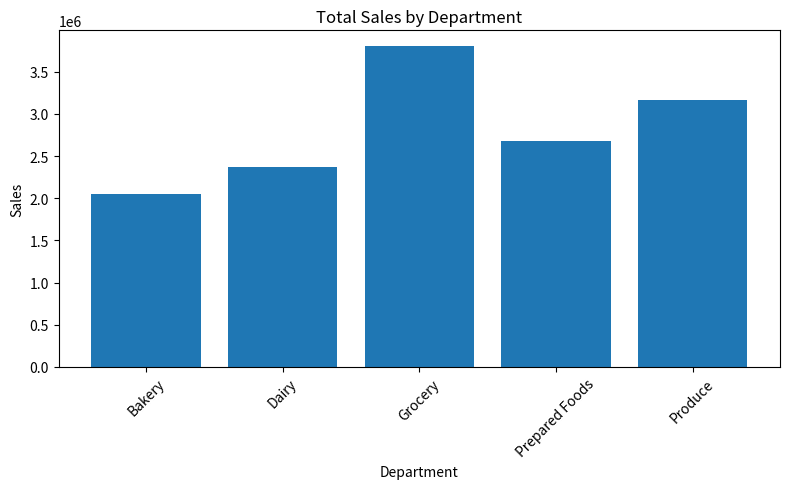
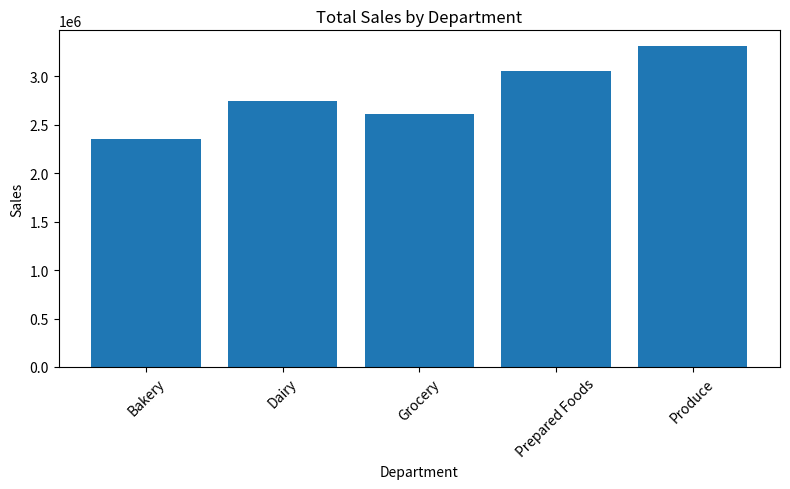
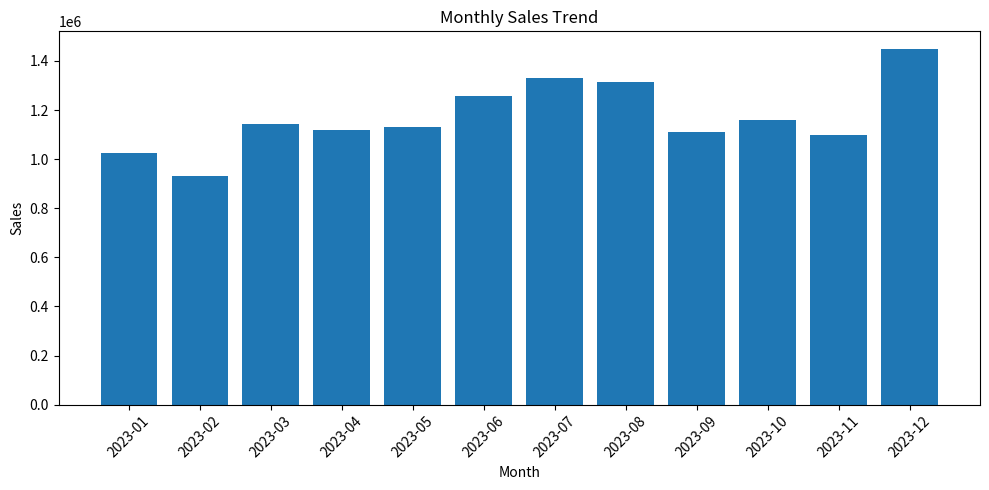
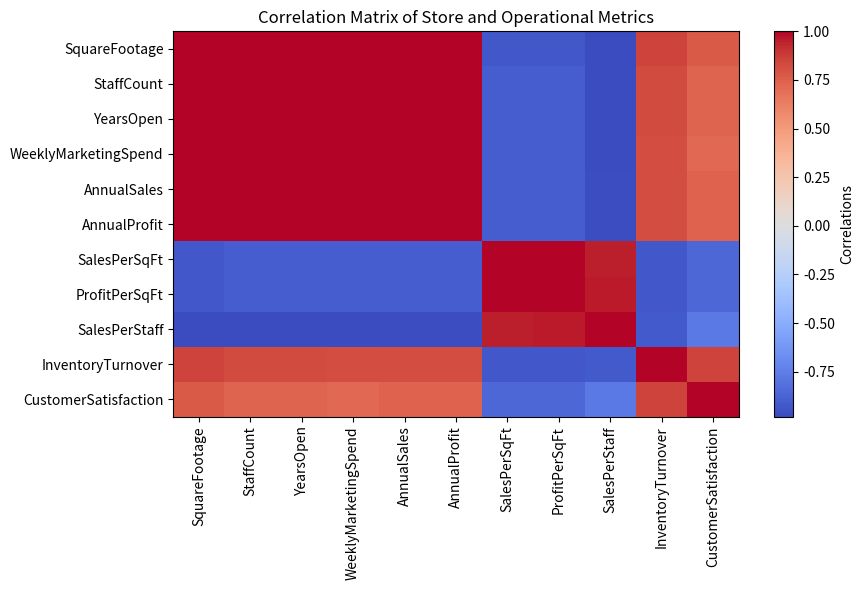
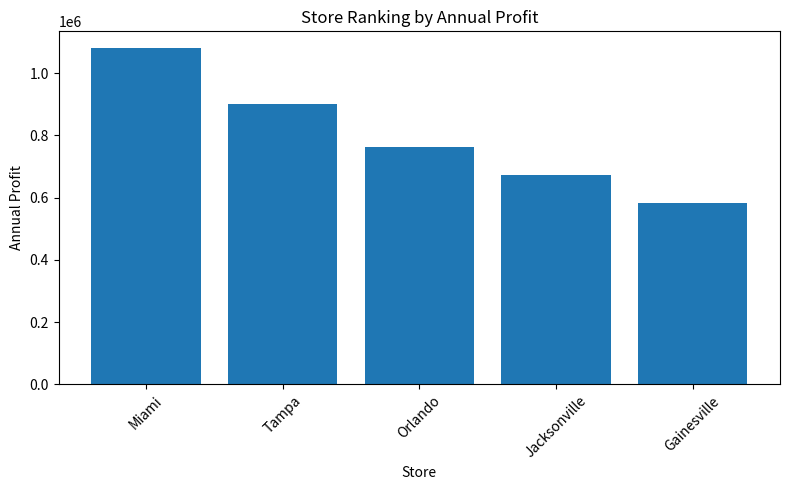
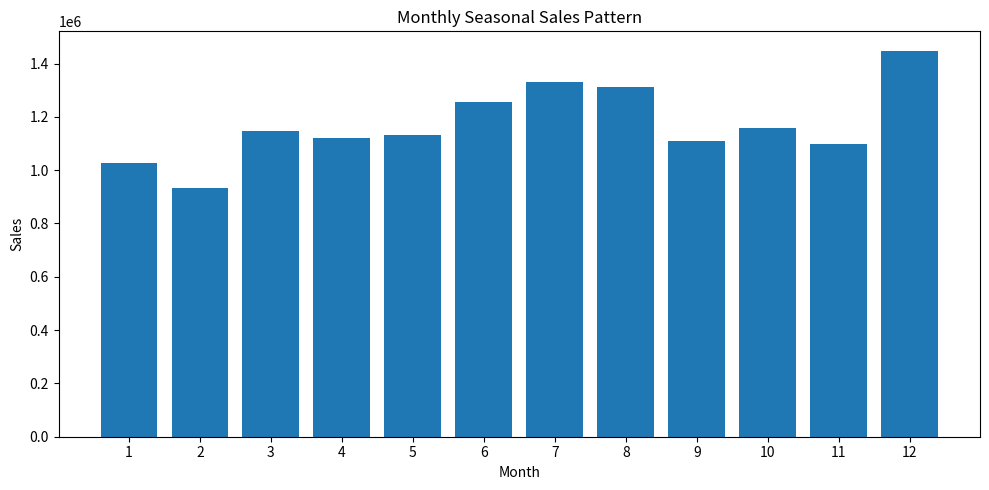
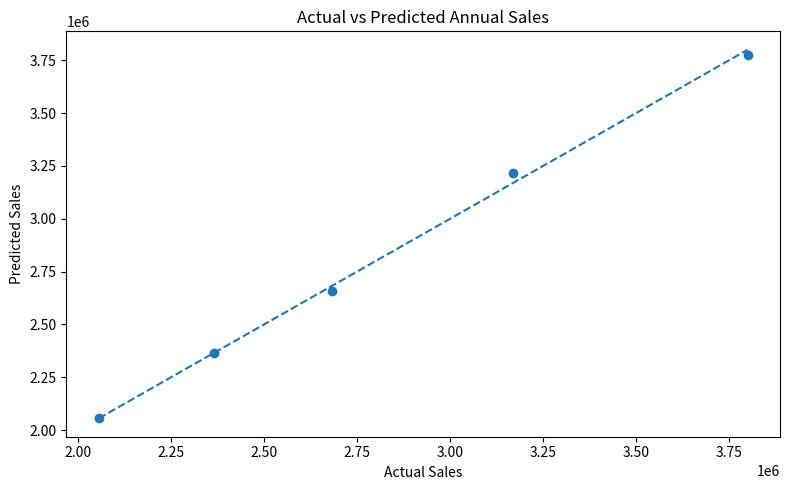
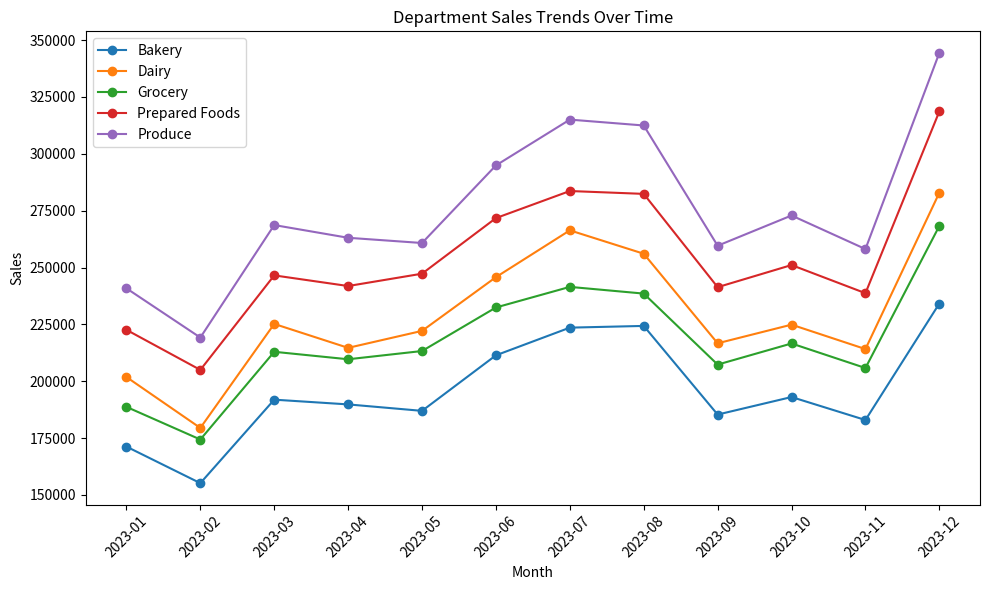

Recreate these plots in Python, in order.
# Module 12 Assignment: Business Analytics Fundamentals and Applications
# GreenGrocer Data Analysis

# Import required libraries
import pandas as pd
import numpy as np
import matplotlib.pyplot as plt
from scipy import stats

# Welcome message
print("=" * 60)
print("GREENGROCER BUSINESS ANALYTICS")
print("=" * 60)

# ----- USE THE FOLLOWING CODE TO CREATE SAMPLE DATA (DO NOT MODIFY) -----
# Set seed for reproducibility
np.random.seed(42)

# Store information
stores = ["Tampa", "Orlando", "Miami", "Jacksonville", "Gainesville"]
store_data = {
    "Store": stores,
    "SquareFootage": [15000, 12000, 18000, 10000, 8000],
    "StaffCount": [45, 35, 55, 30, 25],
    "YearsOpen": [5, 3, 7, 2, 1],
    "WeeklyMarketingSpend": [2500, 2000, 3000, 1800, 1500]
}

# Create store dataframe
store_df = pd.DataFrame(store_data)

# Product categories and departments
departments = ["Produce", "Dairy", "Bakery", "Grocery", "Prepared Foods"]
categories = {
    "Produce": ["Organic Vegetables", "Organic Fruits", "Fresh Herbs"],
    "Dairy": ["Milk & Cream", "Cheese", "Yogurt"],
    "Bakery": ["Bread", "Pastries", "Cakes"],
    "Grocery": ["Grains", "Canned Goods", "Snacks"],
    "Prepared Foods": ["Hot Bar", "Salad Bar", "Sandwiches"]
}

# Generate sales data for each store
sales_data = []
dates = pd.date_range(start="2023-01-01", end="2023-12-31", freq="D")

# Base performance factors for each store (relative scale)
store_performance = {
    "Tampa": 1.0, 
    "Orlando": 0.85, 
    "Miami": 1.2, 
    "Jacksonville": 0.75, 
    "Gainesville": 0.65
}

# Base performance factors for each department (relative scale)
dept_performance = {
    "Produce": 1.2,
    "Dairy": 1.0,
    "Bakery": 0.85,
    "Grocery": 0.95,
    "Prepared Foods": 1.1
}

# Generate daily sales data for each store, department, and category
for date in dates:
    # Seasonal factor (higher in summer and December)
    month = date.month
    seasonal_factor = 1.0
    if month in [6, 7, 8]:  # Summer
        seasonal_factor = 1.15
    elif month == 12:  # December
        seasonal_factor = 1.25
    elif month in [1, 2]:  # Winter
        seasonal_factor = 0.9
    
    # Day of week factor (weekends are busier)
    dow_factor = 1.3 if date.dayofweek >= 5 else 1.0  # Weekend vs weekday
    
    for store in stores:
        store_factor = store_performance[store]
        
        for dept in departments:
            dept_factor = dept_performance[dept]
            
            for category in categories[dept]:
                # Base sales amount
                base_sales = np.random.normal(loc=500, scale=100)
                
                # Calculate final sales with all factors and some randomness
                sales_amount = base_sales * store_factor * dept_factor * seasonal_factor * dow_factor
                sales_amount = sales_amount * np.random.normal(loc=1.0, scale=0.1)  # Add noise
                
                # Calculate profit margin (different base margins for departments)
                base_margin = {
                    "Produce": 0.25,
                    "Dairy": 0.22,
                    "Bakery": 0.35,
                    "Grocery": 0.20,
                    "Prepared Foods": 0.40
                }[dept]
                profit_margin = base_margin * np.random.normal(loc=1.0, scale=0.05)
                profit_margin = max(min(profit_margin, 0.5), 0.15)  # Keep within reasonable range
                
                # Calculate profit
                profit = sales_amount * profit_margin
                
                # Add record
                sales_data.append({
                    "Date": date,
                    "Store": store,
                    "Department": dept,
                    "Category": category,
                    "Sales": round(sales_amount, 2),
                    "ProfitMargin": round(profit_margin, 4),
                    "Profit": round(profit, 2)
                })

# Create sales dataframe
sales_df = pd.DataFrame(sales_data)

# Generate customer data
customer_data = []
total_customers = 5000

# Age distribution parameters
age_mean, age_std = 42, 15

# Income distribution parameters (in $1000s)
income_mean, income_std = 85, 30

# Create customer segments (will indirectly influence spending)
segments = ["Health Enthusiast", "Gourmet Cook", "Family Shopper", "Budget Organic", "Occasional Visitor"]
segment_probabilities = [0.25, 0.20, 0.30, 0.15, 0.10]

# Store preference probabilities (matches store performance somewhat)
store_probs = {
    "Tampa": 0.25,
    "Orlando": 0.20,
    "Miami": 0.30,
    "Jacksonville": 0.15,
    "Gainesville": 0.10
}

for i in range(total_customers):
    # Basic demographics
    age = int(np.random.normal(loc=age_mean, scale=age_std))
    age = max(min(age, 85), 18)  # Keep age in reasonable range
    
    gender = np.random.choice(["M", "F"], p=[0.48, 0.52])
    
    income = int(np.random.normal(loc=income_mean, scale=income_std))
    income = max(income, 20)  # Minimum income
    
    # Customer segment
    segment = np.random.choice(segments, p=segment_probabilities)
    
    # Preferred store
    preferred_store = np.random.choice(stores, p=list(store_probs.values()))
    
    # Shopping behavior - influenced by segment
    if segment == "Health Enthusiast":
        visit_frequency = np.random.randint(8, 15)  # Visits per month
        avg_basket = np.random.normal(loc=75, scale=15)
    elif segment == "Gourmet Cook":
        visit_frequency = np.random.randint(4, 10)
        avg_basket = np.random.normal(loc=120, scale=25)
    elif segment == "Family Shopper":
        visit_frequency = np.random.randint(5, 12)
        avg_basket = np.random.normal(loc=150, scale=30)
    elif segment == "Budget Organic":
        visit_frequency = np.random.randint(6, 10)
        avg_basket = np.random.normal(loc=60, scale=10)
    else:  # Occasional Visitor
        visit_frequency = np.random.randint(1, 5)
        avg_basket = np.random.normal(loc=45, scale=15)
    
    # Ensure values are reasonable
    visit_frequency = max(min(visit_frequency, 30), 1)
    avg_basket = max(avg_basket, 15)
    
    # Loyalty tier based on combination of frequency and spending
    monthly_spend = visit_frequency * avg_basket
    if monthly_spend > 1000:
        loyalty_tier = "Platinum"
    elif monthly_spend > 500:
        loyalty_tier = "Gold"
    elif monthly_spend > 200:
        loyalty_tier = "Silver"
    else:
        loyalty_tier = "Bronze"
    
    # Add to customer data
    customer_data.append({
        "CustomerID": f"C{i+1:04d}",
        "Age": age,
        "Gender": gender,
        "Income": income * 1000,  # Convert to actual income
        "Segment": segment,
        "PreferredStore": preferred_store,
        "VisitsPerMonth": visit_frequency,
        "AvgBasketSize": round(avg_basket, 2),
        "MonthlySpend": round(visit_frequency * avg_basket, 2),
        "LoyaltyTier": loyalty_tier
    })

# Create customer dataframe
customer_df = pd.DataFrame(customer_data)

# Create some calculated operational metrics for stores
operational_data = []

for store in stores:
    # Get store details
    store_row = store_df[store_df["Store"] == store].iloc[0]
    square_footage = store_row["SquareFootage"]
    staff_count = store_row["StaffCount"]
    
    # Calculate store metrics
    store_sales = sales_df[sales_df["Store"] == store]["Sales"].sum()
    store_profit = sales_df[sales_df["Store"] == store]["Profit"].sum()
    
    # Calculate derived metrics
    sales_per_sqft = store_sales / square_footage
    profit_per_sqft = store_profit / square_footage
    sales_per_staff = store_sales / staff_count
    inventory_turnover = np.random.uniform(12, 18) * store_performance[store]
    customer_satisfaction = min(5, np.random.normal(loc=4.0, scale=0.3) * 
                                (store_performance[store] ** 0.5))
    
    # Add to operational data
    operational_data.append({
        "Store": store,
        "AnnualSales": round(store_sales, 2),
        "AnnualProfit": round(store_profit, 2),
        "SalesPerSqFt": round(sales_per_sqft, 2),
        "ProfitPerSqFt": round(profit_per_sqft, 2),
        "SalesPerStaff": round(sales_per_staff, 2),
        "InventoryTurnover": round(inventory_turnover, 2),
        "CustomerSatisfaction": round(customer_satisfaction, 2)
    })

# Create operational dataframe
operational_df = pd.DataFrame(operational_data)

# Print data info
print("\nDataframes created successfully. Ready for analysis!")
print(f"Sales data shape: {sales_df.shape}")
print(f"Customer data shape: {customer_df.shape}")
print(f"Store data shape: {store_df.shape}")
print(f"Operational data shape: {operational_df.shape}")

# Print sample of each dataframe
print("\nSales Data Sample:")
print(sales_df.head(3))
print("\nCustomer Data Sample:")
print(customer_df.head(3))
print("\nStore Data Sample:")
print(store_df)
print("\nOperational Data Sample:")
print(operational_df)
# ----- END OF DATA CREATION -----


# TODO 1: Descriptive Analytics - Overview of Current Performance
# 1.1 Calculate and display basic descriptive statistics for sales and profit
# REQUIRED: Store results in variables for testing
def analyze_sales_performance():
    """
    Analyze overall sales performance with descriptive statistics
    REQUIRED: Create and return dictionary with keys:
    - 'total_sales': float
    - 'total_profit': float
    - 'avg_profit_margin': float
    - 'sales_by_store': pandas Series
    - 'sales_by_dept': pandas Series
    """
    # Your code here
    total_sales = float(sales_df["Sales"].sum())
    total_profit = float(sales_df["Profit"].sum())
    avg_profit_margin = float(sales_df["ProfitMargin"].mean())
    sales_by_store = sales_df.groupby("Store")["Sales"].sum().sort_values(ascending=False)
    sales_by_dept = sales_df.groupby("Department")["Sales"].sum().sort_values(ascending=False)
    
    print(f"Total Sales: ${total_sales:,.2f}")
    print(f"Total Profit: ${total_profit:,.2f}")
    print(f"Average Profit Margin: {avg_profit_margin:.2%}")
    print("\nSales by Store:")
    print(sales_by_store)
    print("\nSales by Department:")
    print(sales_by_dept)
    
    return{
        "total_sales": total_sales,
        "total_profit": total_profit,
        "avg_profit_margin": avg_profit_margin,
        "sales_by_store": sales_by_store,
        "sales_by_dept": sales_by_dept
        }




# 1.2 Create visualizations showing sales distribution by store, department, and time
# REQUIRED: Return matplotlib figures
def visualize_sales_distribution():
    """
    Create visualizations showing how sales are distributed
    REQUIRED: Return tuple of three figures (store_fig, dept_fig, time_fig)
    """
    # Your code here
    sales_by_store = sales_df.groupby("Store")["Sales"].sum()
    sales_by_dept = sales_df.groupby("Department")["Sales"].sum()
    monthly_sales = sales_df.groupby(sales_df["Date"].dt.to_period("M"))["Sales"].sum()
    
    store_fig = plt.figure(figsize=(8, 5))
    plt.bar(sales_by_dept.index, sales_by_store.values)
    plt.title("Total Sales by Department")
    plt.xlabel("Department")
    plt.ylabel("Sales")
    plt.xticks(rotation=45)
    plt.tight_layout()
    
    dept_fig = plt.figure(figsize=(8, 5))
    plt.bar(sales_by_dept.index, sales_by_dept.values)
    plt.title("Total Sales by Department")
    plt.xlabel("Department")
    plt.ylabel("Sales")
    plt.xticks(rotation=45)
    plt.tight_layout()
    
    time_fig = plt.figure(figsize=(10, 5))
    plt.bar(monthly_sales.index.astype(str), monthly_sales.values)
    plt.title("Monthly Sales Trend")
    plt.xlabel("Month")
    plt.ylabel("Sales")
    plt.xticks(rotation=45)
    plt.tight_layout()
    
    return store_fig, dept_fig, time_fig

# 1.3 Analyze customer segments and their spending patterns
# REQUIRED: Return analysis results
def analyze_customer_segments():
    """
    Analyze customer segments and their relationship to spending
    REQUIRED: Return dictionary with keys:
    - 'segment_counts': pandas Series
    - 'segment_avg_spend': pandas Series
    - 'segment_loyalty': pandas DataFrame
    """
    # Your code here
    segment_counts = customer_df["Segment"].value_counts()
    segment_avg_spend = customer_df.groupby("Segment")["MonthlySpend"].mean().sort_values(ascending=False)
    segment_loyalty = pd.crosstab(customer_df["Segment"], customer_df["LoyaltyTier"])
    
    print("\nCustomer Segment Counts:")
    print(segment_counts)
    print("\nAverage Monthly Spend by Segment:")
    print(segment_avg_spend.round(2))
    print("\nSegment by Loyalty Tier:")
    print(segment_loyalty)
    
    return {
        "segment_counts":segment_counts,
        "segment_avg_spend": segment_avg_spend,
        "segment_loyalty": segment_loyalty
        }


# TODO 2: Diagnostic Analytics - Understanding Relationships
# 2.1 Identify factors correlated with sales performance
# REQUIRED: Return correlation results
def analyze_sales_correlations():
    """
    Analyze correlations between various factors and sales performance
    REQUIRED: Return dictionary with keys:
    - 'store_correlations': pandas DataFrame
    - 'top_correlations': list of tuples (factor, correlation)
    - 'correlation_fig': matplotlib figure
    """
    # Your code here
    merged_df = pd.merge(store_df, operational_df, on="Store")
    
    numeric_cols = [
    "SquareFootage",
    "StaffCount",
    "YearsOpen",
    "WeeklyMarketingSpend",
    "AnnualSales",
    "AnnualProfit",
    "SalesPerSqFt",
    "ProfitPerSqFt",
    "SalesPerStaff",
    "InventoryTurnover",
    "CustomerSatisfaction"
]
    
    store_correlations = merged_df[numeric_cols].corr()
    
    annual_sales_corr = store_correlations["AnnualSales"].drop("AnnualSales").abs().sort_values(ascending=False)
    top_correlations = list(annual_sales_corr.head(5).items())
    
    correlation_fig = plt.figure(figsize=(9, 6))
    plt.imshow(store_correlations, cmap="coolwarm", aspect="auto")
    plt.colorbar(label="Correlations")
    plt.xticks(range(len(store_correlations.columns)), store_correlations.columns, rotation=90)
    plt.yticks(range(len(store_correlations.index)), store_correlations.index)
    plt.title("Correlation Matrix of Store and Operational Metrics")
    plt.tight_layout()
    
    print("\nCorrelations Matrix:")
    print(store_correlations.round(2))
    print("\nTop Correlations with Annual Sales:")
    for factor, corr in top_correlations:
        print(f"{factor}: {corr:.4f}")
        
    return {
        "store_correlations": store_correlations,
        "top_correlations": top_correlations,
        "correlation_fig": correlation_fig
        }

# 2.2 Compare stores based on operational metrics
# REQUIRED: Return comparison results
def compare_store_performance():
    """
    Compare stores across different operational metrics
    REQUIRED: Return dictionary with keys:
    - 'efficiency_metrics': pandas DataFrame (with SalesPerSqFt, SalesPerStaff)
    - 'performance_ranking': pandas Series (ranked by profit)
    - 'comparison_fig': matplotlib figure
    """
    # Your code here
    efficiency_metrics = operational_df.set_index("Store")[["SalesPerSqFt", "SalesPerStaff"]]
    performance_ranking = operational_df.set_index("Store")["AnnualProfit"].sort_values(ascending=False)
    
    comparison_fig = plt.figure(figsize=(8, 5))
    plt.bar(performance_ranking.index, performance_ranking.values)
    plt.title("Store Ranking by Annual Profit")
    plt.xlabel("Store")
    plt.ylabel("Annual Profit")
    plt.xticks(rotation=45)
    plt.tight_layout()
    
    print("\nEfficiency Metrics:")
    print(efficiency_metrics)
    print("\nPerformance Ranking by Profit:")
    print(performance_ranking)
    
    return {
        "efficiency_metrics": efficiency_metrics,
        "performance_ranking": performance_ranking,
        "comparison_fig": comparison_fig
        }

# 2.3 Analyze seasonal patterns and their impact
# REQUIRED: Return seasonal analysis
def analyze_seasonal_patterns():
    """
    Identify and visualize seasonal patterns in sales data
    REQUIRED: Return dictionary with keys:
    - 'monthly_sales': pandas Series
    - 'dow_sales': pandas Series (day of week)
    - 'seasonal_fig': matplotlib figure
    """
    # Your code here
    temp_df = sales_df.copy()
    temp_df["Month"] = temp_df["Date"].dt.month
    temp_df["DayOfWeek"] = temp_df["Date"].dt.day_name()
    
    monthly_sales = temp_df.groupby("Month")["Sales"].sum()
    dow_order = ["Monday", "Tuesday", "Wednesday", "Thursday", "Friday", "Saturday", "Sunday"]
    dow_sales = temp_df.groupby("DayOfWeek")["Sales"].sum().reindex(dow_order)
    
    seasonal_fig = plt.figure(figsize=(10, 5))
    plt.bar(monthly_sales.index, monthly_sales.values)
    plt.title("Monthly Seasonal Sales Pattern")
    plt.xlabel("Month")
    plt.ylabel("Sales")
    plt.xticks(range(1, 13))
    plt.tight_layout()
    
    print("\nMonthly Sales:")
    print(monthly_sales)
    print("\nSales by Day of Week:")
    print(dow_sales)
    
    return {
        "monthly_sales": monthly_sales,
        "dow_sales": dow_sales,
        "seasonal_fig": seasonal_fig
        }


# TODO 3: Predictive Analytics - Basic Forecasting
# 3.1 Create a simple linear regression model to predict store sales
# REQUIRED: Return model results
def predict_store_sales():
    """
    Use linear regression to predict store sales based on store characteristics
    REQUIRED: Return dictionary with keys:
    - 'coefficients': dict (feature: coefficient)
    - 'r_squared': float
    - 'predictions': pandas Series
    - 'model_fig': matplotlib figure
    """
    # Your code here
    merged_df = pd.merge(store_df, operational_df[["Store", "AnnualSales"]], on="Store")

    feature_cols = ["SquareFootage", "StaffCount", "YearsOpen", "WeeklyMarketingSpend"]
    X = merged_df[feature_cols].values
    y = merged_df["AnnualSales"].values

    X_with_intercept = np.column_stack((np.ones(len(X)), X))
    beta = np.linalg.lstsq(X_with_intercept, y, rcond=None)[0]
    predictions = X_with_intercept.dot(beta)

    ss_total = np.sum((y - y.mean()) ** 2)
    ss_residual = np.sum((y - predictions) ** 2)
    r_squared = 1 - (ss_residual / ss_total)

    coefficients = {
        "Intercept": beta[0],
        "SquareFootage": beta[1],
        "StaffCount": beta[2],
        "YearsOpen": beta[3],
        "WeeklyMarketingSpend": beta[4]
    }

    prediction_series = pd.Series(predictions, index=merged_df["Store"])

    model_fig = plt.figure(figsize=(8, 5))
    plt.scatter(y, predictions)
    plt.plot([y.min(), y.max()], [y.min(), y.max()], linestyle="--")
    plt.title("Actual vs Predicted Annual Sales")
    plt.xlabel("Actual Sales")
    plt.ylabel("Predicted Sales")
    plt.tight_layout()

    print("\nRegression Coefficients:")
    for key, value in coefficients.items():
        print(f"{key}: {value:.4f}")
    print(f"\nR-squared: {r_squared:.4f}")
    print("\nPredicted Sales by Store:")
    print(prediction_series)

    return {
        "coefficients": coefficients,
        "r_squared": float(r_squared),
        "predictions": prediction_series,
        "model_fig": model_fig
    }

# 3.2 Forecast departmental sales trends
# REQUIRED: Return forecast results
def forecast_department_sales():
    """
    Analyze and forecast departmental sales trends
    REQUIRED: Return dictionary with keys:
    - 'dept_trends': pandas DataFrame
    - 'growth_rates': pandas Series
    - 'forecast_fig': matplotlib figure
    """
    # Your code here
    temp_df = sales_df.copy()
    temp_df["Month"] = temp_df["Date"].dt.to_period("M").astype(str)
    
    dept_trends = temp_df.groupby(["Month", "Department"])["Sales"].sum().unstack()
    
    growth_rates = ((dept_trends.iloc[-1] - dept_trends.iloc[0]) / dept_trends.iloc[0]).sort_values(ascending=False)
    
    forecast_values = dept_trends.tail(3).mean()
    
    forecast_fig = plt.figure(figsize=(10, 6))
    for dept in dept_trends.columns:
        plt.plot(dept_trends.index, dept_trends[dept], marker="o", label=dept)
    plt.title("Department Sales Trends Over Time")
    plt.xlabel("Month")
    plt.ylabel("Sales")
    plt.xticks(rotation=45)
    plt.legend()
    plt.tight_layout()
    
    print("\nDepartment Sales Trend:")
    print(dept_trends)
    print("\nDepartment Growth Rates:")
    print(growth_rates.round(4))
    print("\nSimple Forecast (3-Month Average):")
    print(forecast_values.round(2))
    
    return {
        "dept_trends":dept_trends,
        "growth_rates": growth_rates,
        "forecast_fig": forecast_fig
        }
        


# TODO 4: Integrated Analysis - Business Insights and Recommendations
# 4.1 Identify the most profitable combinations of store, department, and customer segments
# REQUIRED: Return opportunity analysis
def identify_profit_opportunities():
    """
    Identify the most profitable combinations and potential opportunities
    REQUIRED: Return dictionary with keys:
    - 'top_combinations': pandas DataFrame (top 10 store-dept combinations)
    - 'underperforming': pandas DataFrame (bottom 10)
    - 'opportunity_score': pandas Series (by store)
    """
    # Your code here
    combo_df = sales_df.groupby(["Store", "Department"])[["Sales", "Profit"]].sum().sort_values("Profit", ascending=False)
    top_combinations = combo_df.head(10)
    underperforming = combo_df.tail(10)
    
    store_scores = operational_df.set_index("Store")[["AnnualProfit", "CustomerSatisfaction", "InventoryTurnover"]]
    normalized_scores = (store_scores - store_scores.min()) / (store_scores.max() - store_scores.min())
    opportunity_score = normalized_scores.mean(axis=1).sort_values(ascending=False)
    
    print("\nTop 10 Store-Department Combinations:")
    print(top_combinations)
    print("\nBottom 10 Store-Department Combinations:")
    print(underperforming)
    print("\nOpportunity Score by Store:")
    print(opportunity_score.round(4))
    
    return {
        "top_combinations":top_combinations,
        "underperforming": underperforming,
        "opportunity_score": opportunity_score
        }

# 4.2 Develop recommendations for improving performance
# REQUIRED: Return list of recommendations
def develop_recommendations():
    """
    Develop actionable recommendations based on the analysis
    REQUIRED: Return list of at least 5 recommendation strings
    """
    # Your code here
    reccommendations = [
        "Increase marketing investment in high-performing stores like Miami and Tampa to build on their strong sales performance.",
        "Improve support for lower-performing stores such as Gainesville and Jacksonville by reviewing satffing, promotions, and local demand.",
        "Expand focus on high-margin departments like Prepared Foods and Bakery because they contribute strong profit margins.",
        "Use seasonal sales trends to plan inventory and staffing increases during summer months and December when demand is higher.",
        "Target high-value customer segments such as Family Shoppers and Gourmet Cooks with loyalty offers and personalized promotions.",
        "Monitor store efficiency metrics like sales per square foot and sales per staff to identity where operational changes can improve productivity."
        ]
    
    print("\nReccommendations:")
    for i, rec in enumerate(reccommendations, 1):
        print(f"{i}. {rec}")
        
    return reccommendations
    


# TODO 5: Summary Report
# REQUIRED: Generate comprehensive summary
def generate_executive_summary():
    """
    Generate an executive summary of key findings and recommendations
    REQUIRED: Print executive summary with sections:
    - Overview (1 paragraph)
    - Key Findings (3-5 bullet points)
    - Recommendations (3-5 bullet points)
    - Expected Impact (1 paragraph)
    """
    # Your code here
    total_sales = sales_df["Sales"].sum()
    total_profit = sales_df["Profit"].sum()
    best_store = sales_df.groupby("Store")["Sales"].sum().idxmax()
    best_department = sales_df.groupby("Department")["Profit"].sum().idxmax()
    top_segment = customer_df.groupby("Segment")["MonthlySpend"].mean().idxmax()

    print("Overview:")
    print(
        f"GreenGrocer generated total annual sales of ${total_sales:,.2f} and total profit of "
        f"${total_profit:,.2f}. The analysis shows that store performance differs across locations, "
        f"with stronger results in larger and more established stores. Customer and seasonal patterns "
        f"also play an important role in shaping sales and profit outcomes."
    )

    print("\nKey Findings:")
    print(f"- {best_store} had the highest overall sales performance.")
    print(f"- {best_department} was the most profitable department overall.")
    print("- Sales increased during summer months and in December, showing clear seasonal demand patterns.")
    print(f"- {top_segment} customers had the highest average monthly spending.")
    print("- Store size, staffing, and marketing spend were strongly related to annual sales performance.")

    print("\nRecommendations:")
    print("- Invest more resources in high-performing stores to maximize returns.")
    print("- Improve weaker stores with better marketing, staffing plans, and operational support.")
    print("- Focus on profitable departments and adjust product mix where margins are stronger.")
    print("- Use customer segment data for targeted promotions and loyalty strategies.")
    print("- Prepare inventory and labor plans around peak seasonal periods.")

    print("\nExpected Impact:")
    print(
        "If GreenGrocer applies these recommendations, the company can improve profitability, allocate "
        "resources more effectively, and strengthen both customer retention and operational efficiency. "
        "Over time, this should support more balanced performance across stores and better strategic planning."
    )


# Main function to execute all analyses
# REQUIRED: Do not modify function name
def main():
    print("\n" + "=" * 60)
    print("GREENGROCER BUSINESS ANALYTICS RESULTS")
    print("=" * 60)
    
    # Execute analyses in a logical order
    # REQUIRED: Store all results for potential testing
    
    print("\n--- DESCRIPTIVE ANALYTICS: CURRENT PERFORMANCE ---")
    sales_metrics = analyze_sales_performance()
    dist_figs = visualize_sales_distribution()
    customer_analysis = analyze_customer_segments()
    
    print("\n--- DIAGNOSTIC ANALYTICS: UNDERSTANDING RELATIONSHIPS ---")
    correlations = analyze_sales_correlations()
    store_comparison = compare_store_performance()
    seasonality = analyze_seasonal_patterns()
    
    print("\n--- PREDICTIVE ANALYTICS: FORECASTING ---")
    sales_model = predict_store_sales()
    dept_forecast = forecast_department_sales()
    
    print("\n--- BUSINESS INSIGHTS AND RECOMMENDATIONS ---")
    opportunities = identify_profit_opportunities()
    recommendations = develop_recommendations()
    
    print("\n--- EXECUTIVE SUMMARY ---")
    generate_executive_summary()
    
    # Show all figures
    plt.show()
    
    # Return results for testing purposes
    return {
        'sales_metrics': sales_metrics,
        'customer_analysis': customer_analysis,
        'correlations': correlations,
        'store_comparison': store_comparison,
        'seasonality': seasonality,
        'sales_model': sales_model,
        'dept_forecast': dept_forecast,
        'opportunities': opportunities,
        'recommendations': recommendations
    }

# Run the main function
if __name__ == "__main__":
    results = main()
